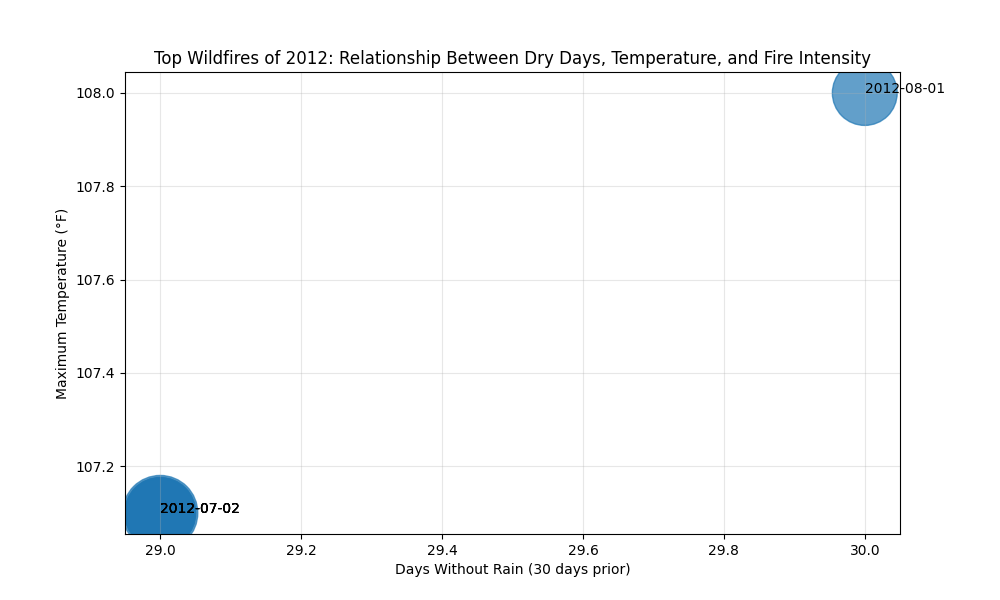

The data file committed next to this chart (first rows):
Date, Latitude, Longitude, FRP, Avg_Temp, Max_Temp, Total_Rain, Dry_Days, Max_Wind
2012-07-02, 39.31, -114.8, 5846, 75.83, 107.1, 0.18, 29, 25.1
2012-07-02, 39.31, -114.8, 5298, 75.83, 107.1, 0.18, 29, 25.1
2012-07-02, 39.3, -114.8, 5137, 75.83, 107.1, 0.18, 29, 25.1
2012-07-02, 39.31, -114.8, 4936, 75.83, 107.1, 0.18, 29, 25.1
2012-08-01, 40.03, -121.3, 4357, 80.9, 108.0, 0.0, 30, 19.0
